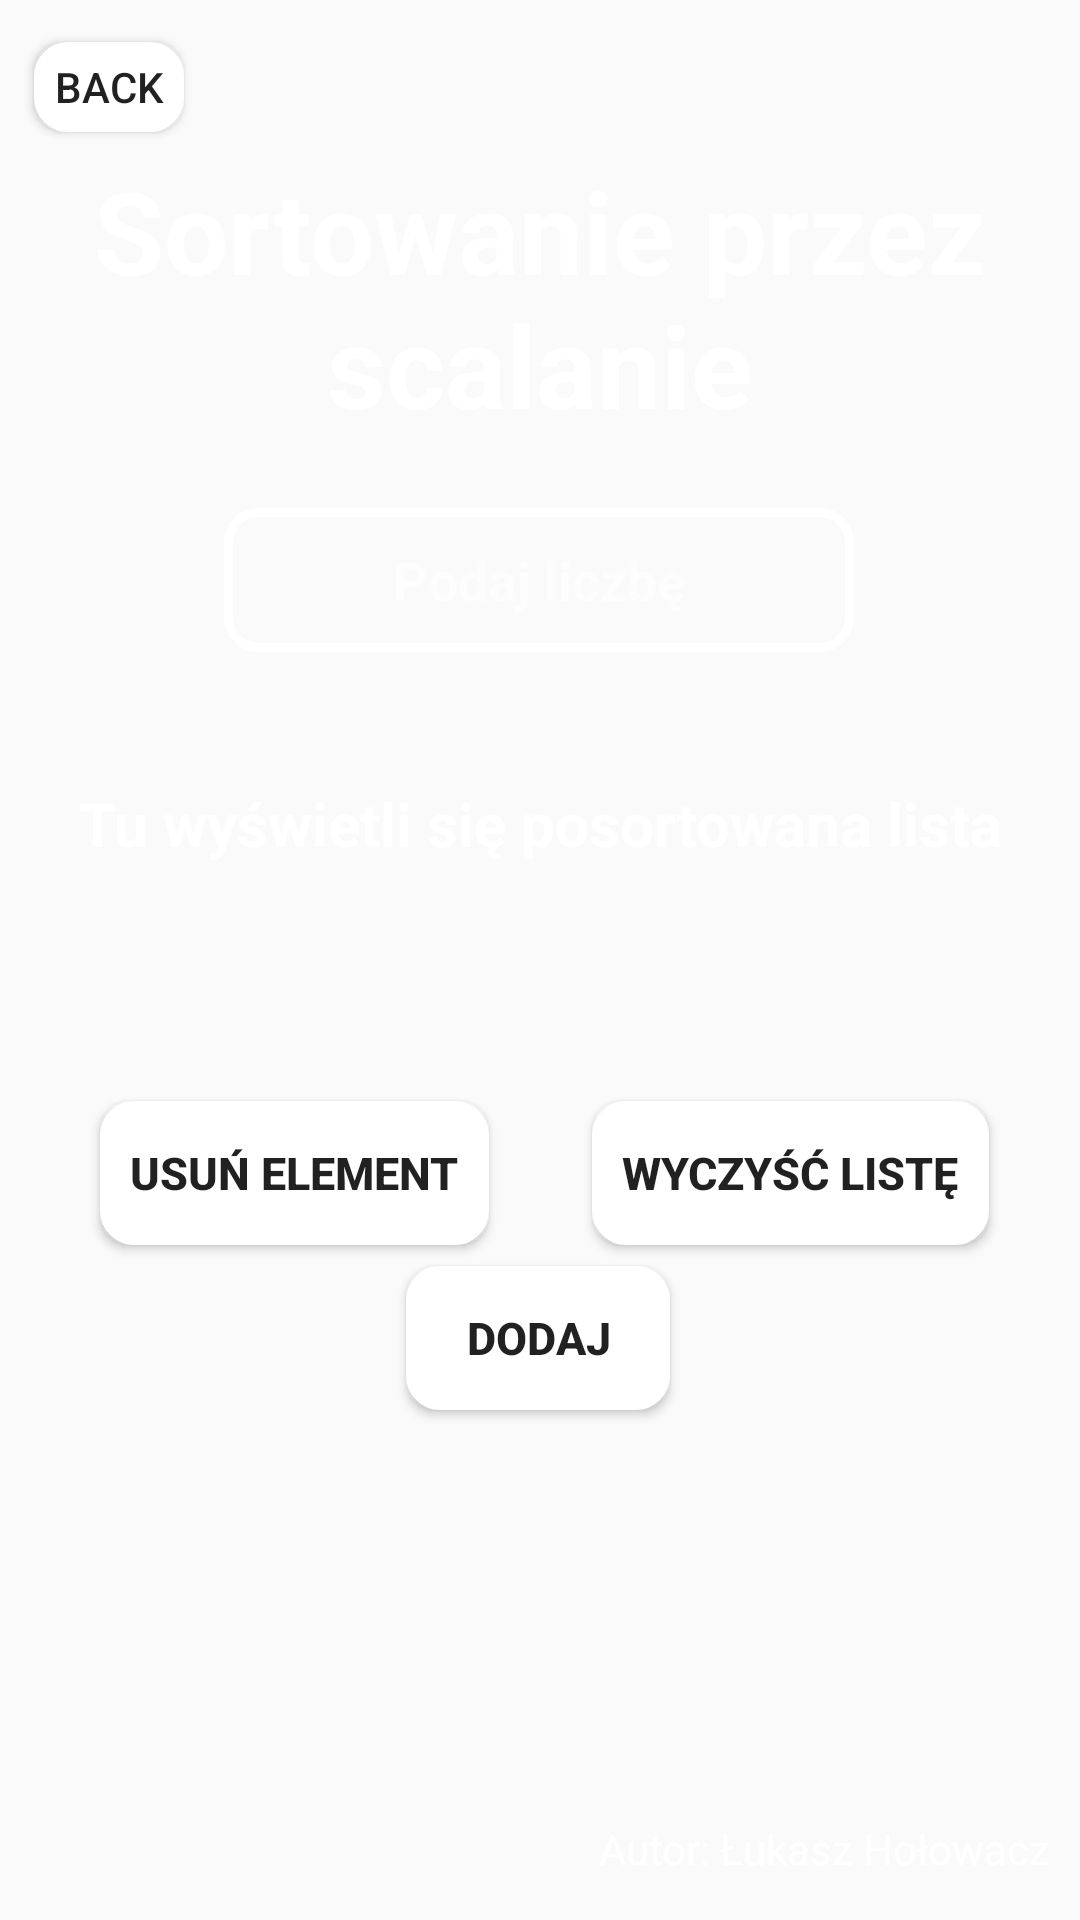

The Android layout XML behind this screen, and the referenced resources:
<!-- AndroidManifest.xml: application theme Theme.ZastosowanieSortowan -->
<!-- res/layout/activity_scalanie.xml -->
<?xml version="1.0" encoding="utf-8"?>
<androidx.constraintlayout.widget.ConstraintLayout xmlns:android="http://schemas.android.com/apk/res/android"
    xmlns:app="http://schemas.android.com/apk/res-auto"
    xmlns:tools="http://schemas.android.com/tools"
    android:layout_width="match_parent"
    android:layout_height="match_parent"
    tools:context=".ScalanieActivity"
    android:background="@color/szary">


    <Button
        android:id="@+id/back5"
        android:layout_width="50dp"
        android:layout_height="30dp"
        android:background="@drawable/button_background"
        android:text="Back"
        app:layout_constraintBottom_toBottomOf="parent"
        app:layout_constraintEnd_toEndOf="parent"
        app:layout_constraintHorizontal_bias="0.037"
        app:layout_constraintStart_toStartOf="parent"
        app:layout_constraintTop_toTopOf="parent"
        app:layout_constraintVertical_bias="0.023" />

    <TextView
        android:id="@+id/autor5"
        android:layout_width="wrap_content"
        android:layout_height="wrap_content"
        android:text="@string/autor"
        android:textColor="@color/white"
        app:layout_constraintBottom_toBottomOf="parent"
        app:layout_constraintEnd_toEndOf="parent"
        app:layout_constraintHorizontal_bias="0.954"
        app:layout_constraintStart_toStartOf="parent"
        app:layout_constraintTop_toTopOf="parent"
        app:layout_constraintVertical_bias="0.977" />

    <EditText
        android:id="@+id/podana_liczba5"
        android:layout_width="wrap_content"
        android:layout_height="wrap_content"
        android:background="@drawable/border"
        android:ems="10"
        android:hint="Podaj liczbę"
        android:inputType="number"
        android:minHeight="48dp"
        android:padding="8dp"
        android:textAlignment="center"
        android:textColor="@color/white"
        android:textColorHint="#80FFFFFF"
        android:textStyle="bold"
        app:layout_constraintBottom_toBottomOf="parent"
        app:layout_constraintEnd_toEndOf="parent"
        app:layout_constraintHorizontal_bias="0.497"
        app:layout_constraintStart_toStartOf="parent"
        app:layout_constraintTop_toTopOf="parent"
        app:layout_constraintVertical_bias="0.286" />

    <Button
        android:id="@+id/removeLast5"
        android:layout_width="wrap_content"
        android:layout_height="wrap_content"
        android:background="@drawable/button_background"
        android:padding="10dp"
        android:text="Usuń element"
        android:textColor="@color/szary"
        android:textSize="15sp"
        android:textStyle="bold"
        android:theme="@style/Theme.ZastosowanieSortowan"
        app:layout_constraintBottom_toBottomOf="parent"
        app:layout_constraintEnd_toEndOf="parent"
        app:layout_constraintHorizontal_bias="0.144"
        app:layout_constraintStart_toStartOf="parent"
        app:layout_constraintTop_toTopOf="parent"
        app:layout_constraintVertical_bias="0.62" />

    <Button
        android:id="@+id/wyczysc5"
        android:layout_width="wrap_content"
        android:layout_height="wrap_content"
        android:background="@drawable/button_background"
        android:padding="10dp"
        android:text="Wyczyść Listę"
        android:textColor="@color/szary"
        android:textSize="15sp"
        android:textStyle="bold"
        app:layout_constraintBottom_toBottomOf="parent"
        app:layout_constraintEnd_toEndOf="parent"
        app:layout_constraintHorizontal_bias="0.867"
        app:layout_constraintStart_toStartOf="parent"
        app:layout_constraintTop_toTopOf="parent"
        app:layout_constraintVertical_bias="0.62" />

    <Button
        android:id="@+id/dodaj5"
        android:layout_width="wrap_content"
        android:layout_height="wrap_content"
        android:background="@drawable/button_background"
        android:text="Dodaj"
        android:textColor="@color/szary"
        android:textSize="15sp"
        android:textStyle="bold"
        app:layout_constraintBottom_toBottomOf="parent"
        app:layout_constraintEnd_toEndOf="parent"
        app:layout_constraintHorizontal_bias="0.498"
        app:layout_constraintStart_toStartOf="parent"
        app:layout_constraintTop_toTopOf="parent"
        app:layout_constraintVertical_bias="0.713" />

    <TextView
        android:id="@+id/wynik5"
        android:layout_width="match_parent"
        android:layout_height="wrap_content"
        android:text="@string/posortowana"
        android:textAlignment="center"
        android:textColor="@color/white"
        android:textSize="20sp"
        android:textStyle="bold"
        app:layout_constraintBottom_toBottomOf="parent"
        app:layout_constraintEnd_toEndOf="parent"
        app:layout_constraintHorizontal_bias="0.0"
        app:layout_constraintStart_toStartOf="parent"
        app:layout_constraintTop_toTopOf="parent"
        app:layout_constraintVertical_bias="0.426" />

    <TextView
        android:id="@+id/textView6"
        android:layout_width="match_parent"
        android:layout_height="wrap_content"
        android:text="Sortowanie przez scalanie"
        android:textAlignment="center"
        android:textColor="@color/white"
        android:textSize="38sp"
        android:textStyle="bold"
        app:layout_constraintBottom_toBottomOf="parent"
        app:layout_constraintEnd_toEndOf="parent"
        app:layout_constraintHorizontal_bias="0.0"
        app:layout_constraintStart_toStartOf="parent"
        app:layout_constraintTop_toTopOf="parent"
        app:layout_constraintVertical_bias="0.094" />
</androidx.constraintlayout.widget.ConstraintLayout>
<!-- resources referenced by this layout -->
<resources>
  <color name="white">#FFFFFFFF</color>
  <!-- drawable border (drawable) -->
  <?xml version="1.0" encoding="utf-8"?>
  <shape
      xmlns:android="http://schemas.android.com/apk/res/android"
      android:shape="rectangle">
  
      <corners android:radius="10dp" />
      <solid android:color="#00FFFFFF" />
      <stroke
          android:width="3dip"
          android:color="@color/white" />
  </shape>
  <!-- drawable button_background (drawable) -->
  <?xml version="1.0" encoding="utf-8"?>
  <shape
      xmlns:android="http://schemas.android.com/apk/res/android"
      android:shape="rectangle">
  
      <corners android:radius="10dp" />
      <solid android:color="@color/white" />
      <stroke
          android:width="3dip"
          android:color="@color/white" />
  </shape>
  <string name="autor">Autor: Łukasz Hołowacz</string>
  <string name="posortowana">Tu wyświetli się posortowana lista</string>
  <style name="Theme.ZastosowanieSortowan" parent="Theme.AppCompat.Light.NoActionBar">
          
          <item name="colorPrimary">@color/szary</item>
          <item name="colorPrimaryVariant">@color/szary</item>
          <item name="colorOnPrimary">@color/white</item>
          
          <item name="colorSecondary">@color/white</item>
          <item name="colorSecondaryVariant">@color/teal_700</item>
          <item name="colorOnSecondary">@color/black</item>
          
          <item name="android:statusBarColor">?attr/colorPrimaryVariant</item>
          
      </style>
  <color name="teal_700">#FF018786</color>
  <color name="black">#FF000000</color>
</resources>
